Labelled photos from "pic", an image-classification folder in RobinWenqian/Inceptionv3-pytorch-image-classification. The possible labels are: bush, car, grass, ground.

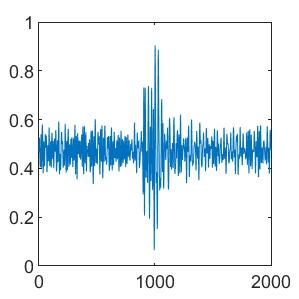
Label: ground

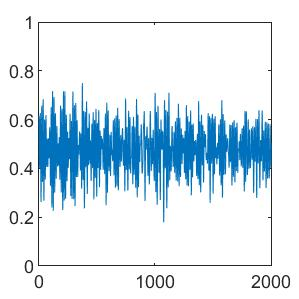
Label: bush

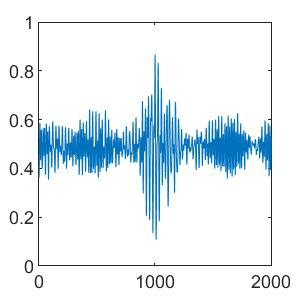
Label: bush

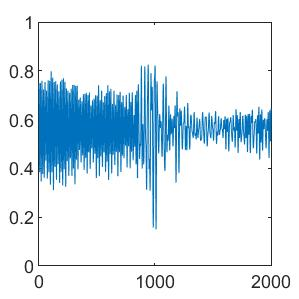
Label: grass

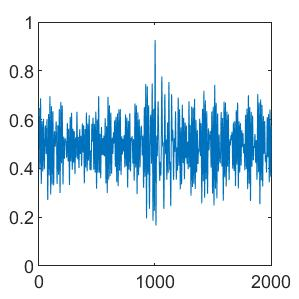
Label: grass

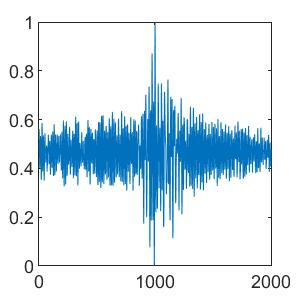
Label: car
